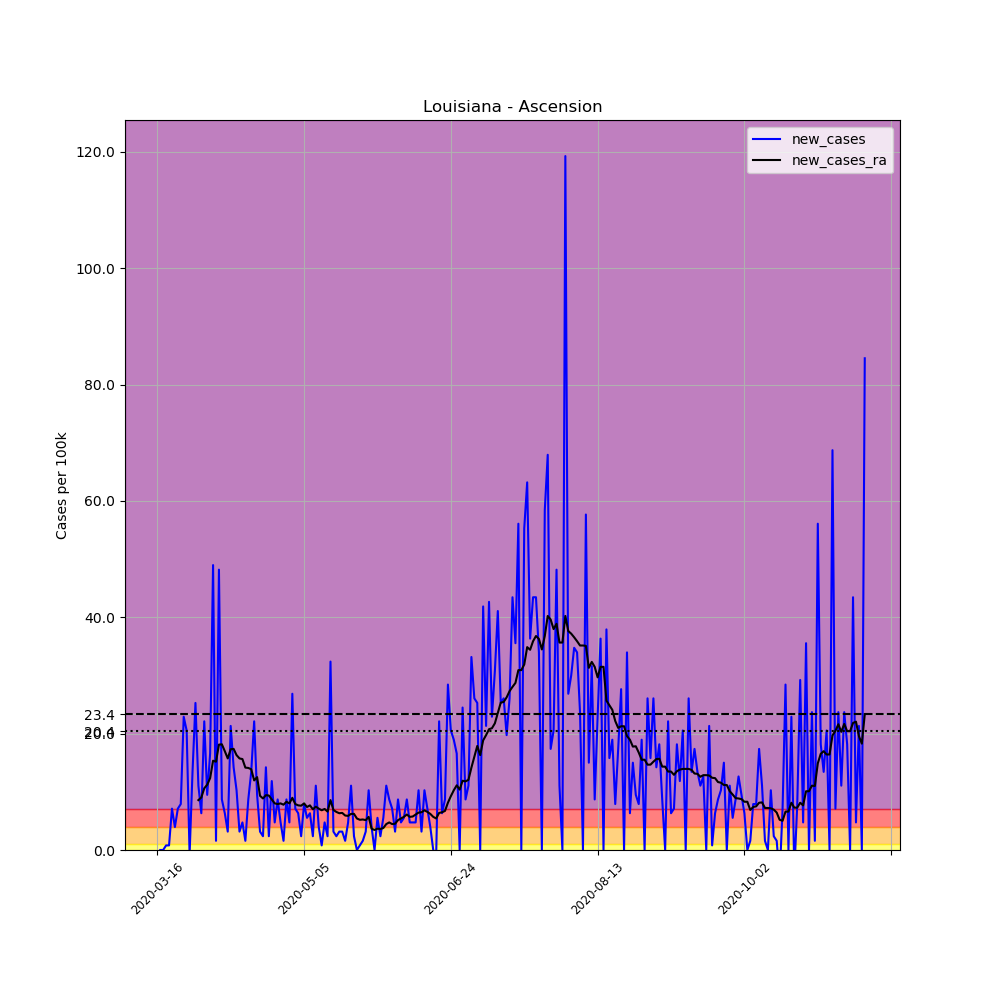

Source data for this figure (header and first rows):
, date, county, state, fips, cases, deaths, COUNTY, STNAME, CTYNAME, POPESTIMATE2019, per_100k, new_cases, new_cases_ra
108690, 2020-03-16, Ascension, Louisiana, 22005, 1, 0, 5, Louisiana, Ascension, 126604, 0.7899, , 
108691, 2020-03-17, Ascension, Louisiana, 22005, 1, 0, 5, Louisiana, Ascension, 126604, 0.7899, 0.0, 
108692, 2020-03-18, Ascension, Louisiana, 22005, 1, 0, 5, Louisiana, Ascension, 126604, 0.7899, 0.0, 
108693, 2020-03-19, Ascension, Louisiana, 22005, 2, 0, 5, Louisiana, Ascension, 126604, 1.58, 0.7899, 
108694, 2020-03-20, Ascension, Louisiana, 22005, 3, 0, 5, Louisiana, Ascension, 126604, 2.37, 0.7899, 
108695, 2020-03-21, Ascension, Louisiana, 22005, 12, 0, 5, Louisiana, Ascension, 126604, 9.478, 7.109, 
108696, 2020-03-22, Ascension, Louisiana, 22005, 17, 0, 5, Louisiana, Ascension, 126604, 13.43, 3.949, 
108697, 2020-03-23, Ascension, Louisiana, 22005, 26, 1, 5, Louisiana, Ascension, 126604, 20.54, 7.109, 
108698, 2020-03-24, Ascension, Louisiana, 22005, 36, 1, 5, Louisiana, Ascension, 126604, 28.44, 7.899, 
108699, 2020-03-25, Ascension, Louisiana, 22005, 65, 1, 5, Louisiana, Ascension, 126604, 51.34, 22.91, 
108700, 2020-03-26, Ascension, Louisiana, 22005, 91, 1, 5, Louisiana, Ascension, 126604, 71.88, 20.54, 
108701, 2020-03-27, Ascension, Louisiana, 22005, 90, 1, 5, Louisiana, Ascension, 126604, 71.09, -0.7899, 
108702, 2020-03-28, Ascension, Louisiana, 22005, 107, 1, 5, Louisiana, Ascension, 126604, 84.52, 13.43, 
108703, 2020-03-29, Ascension, Louisiana, 22005, 139, 2, 5, Louisiana, Ascension, 126604, 109.8, 25.28, 
108704, 2020-03-30, Ascension, Louisiana, 22005, 153, 5, 5, Louisiana, Ascension, 126604, 120.8, 11.06, 8.576
108705, 2020-03-31, Ascension, Louisiana, 22005, 161, 6, 5, Louisiana, Ascension, 126604, 127.2, 6.319, 9.027
108706, 2020-04-01, Ascension, Louisiana, 22005, 189, 6, 5, Louisiana, Ascension, 126604, 149.3, 22.12, 10.61
108707, 2020-04-02, Ascension, Louisiana, 22005, 201, 7, 5, Louisiana, Ascension, 126604, 158.8, 9.478, 11.23
108708, 2020-04-03, Ascension, Louisiana, 22005, 222, 7, 5, Louisiana, Ascension, 126604, 175.3, 16.59, 12.36
108709, 2020-04-04, Ascension, Louisiana, 22005, 284, 7, 5, Louisiana, Ascension, 126604, 224.3, 48.97, 15.35
108710, 2020-04-05, Ascension, Louisiana, 22005, 286, 11, 5, Louisiana, Ascension, 126604, 225.9, 1.58, 15.18
108711, 2020-04-06, Ascension, Louisiana, 22005, 347, 11, 5, Louisiana, Ascension, 126604, 274.1, 48.18, 18.11
108712, 2020-04-07, Ascension, Louisiana, 22005, 358, 11, 5, Louisiana, Ascension, 126604, 282.8, 8.689, 18.17
108713, 2020-04-08, Ascension, Louisiana, 22005, 366, 15, 5, Louisiana, Ascension, 126604, 289.1, 6.319, 16.98
108714, 2020-04-09, Ascension, Louisiana, 22005, 370, 17, 5, Louisiana, Ascension, 126604, 292.2, 3.159, 15.74
108715, 2020-04-10, Ascension, Louisiana, 22005, 397, 19, 5, Louisiana, Ascension, 126604, 313.6, 21.33, 17.32
108716, 2020-04-11, Ascension, Louisiana, 22005, 415, 20, 5, Louisiana, Ascension, 126604, 327.8, 14.22, 17.38
108717, 2020-04-12, Ascension, Louisiana, 22005, 428, 23, 5, Louisiana, Ascension, 126604, 338.1, 10.27, 16.31
108718, 2020-04-13, Ascension, Louisiana, 22005, 432, 24, 5, Louisiana, Ascension, 126604, 341.2, 3.159, 15.74
108719, 2020-04-14, Ascension, Louisiana, 22005, 438, 27, 5, Louisiana, Ascension, 126604, 346, 4.739, 15.63
108720, 2020-04-15, Ascension, Louisiana, 22005, 440, 27, 5, Louisiana, Ascension, 126604, 347.5, 1.58, 14.16
108721, 2020-04-16, Ascension, Louisiana, 22005, 451, 29, 5, Louisiana, Ascension, 126604, 356.2, 8.689, 14.1
108722, 2020-04-17, Ascension, Louisiana, 22005, 468, 30, 5, Louisiana, Ascension, 126604, 369.7, 13.43, 13.88
108723, 2020-04-18, Ascension, Louisiana, 22005, 496, 30, 5, Louisiana, Ascension, 126604, 391.8, 22.12, 11.96
108724, 2020-04-19, Ascension, Louisiana, 22005, 508, 30, 5, Louisiana, Ascension, 126604, 401.3, 9.478, 12.52
108725, 2020-04-20, Ascension, Louisiana, 22005, 512, 31, 5, Louisiana, Ascension, 126604, 404.4, 3.159, 9.309
108726, 2020-04-21, Ascension, Louisiana, 22005, 515, 31, 5, Louisiana, Ascension, 126604, 406.8, 2.37, 8.858
108727, 2020-04-22, Ascension, Louisiana, 22005, 533, 33, 5, Louisiana, Ascension, 126604, 421, 14.22, 9.422
108728, 2020-04-23, Ascension, Louisiana, 22005, 536, 33, 5, Louisiana, Ascension, 126604, 423.4, 2.37, 9.366
108729, 2020-04-24, Ascension, Louisiana, 22005, 551, 34, 5, Louisiana, Ascension, 126604, 435.2, 11.85, 8.689
108730, 2020-04-25, Ascension, Louisiana, 22005, 557, 35, 5, Louisiana, Ascension, 126604, 440, 4.739, 8.011
108731, 2020-04-26, Ascension, Louisiana, 22005, 568, 36, 5, Louisiana, Ascension, 126604, 448.6, 8.689, 7.899
108732, 2020-04-27, Ascension, Louisiana, 22005, 574, 35, 5, Louisiana, Ascension, 126604, 453.4, 4.739, 8.011
108733, 2020-04-28, Ascension, Louisiana, 22005, 576, 36, 5, Louisiana, Ascension, 126604, 455, 1.58, 7.786
108734, 2020-04-29, Ascension, Louisiana, 22005, 587, 38, 5, Louisiana, Ascension, 126604, 463.7, 8.689, 8.294
108735, 2020-04-30, Ascension, Louisiana, 22005, 593, 40, 5, Louisiana, Ascension, 126604, 468.4, 4.739, 8.011
108736, 2020-05-01, Ascension, Louisiana, 22005, 627, 40, 5, Louisiana, Ascension, 126604, 495.2, 26.86, 8.971
108737, 2020-05-02, Ascension, Louisiana, 22005, 636, 40, 5, Louisiana, Ascension, 126604, 502.4, 7.109, 7.899
108738, 2020-05-03, Ascension, Louisiana, 22005, 644, 40, 5, Louisiana, Ascension, 126604, 508.7, 6.319, 7.673
108739, 2020-05-04, Ascension, Louisiana, 22005, 647, 40, 5, Louisiana, Ascension, 126604, 511, 2.37, 7.617
108740, 2020-05-05, Ascension, Louisiana, 22005, 657, 40, 5, Louisiana, Ascension, 126604, 518.9, 7.899, 8.011
108741, 2020-05-06, Ascension, Louisiana, 22005, 664, 44, 5, Louisiana, Ascension, 126604, 524.5, 5.529, 7.391
108742, 2020-05-07, Ascension, Louisiana, 22005, 672, 46, 5, Louisiana, Ascension, 126604, 530.8, 6.319, 7.673
108743, 2020-05-08, Ascension, Louisiana, 22005, 675, 46, 5, Louisiana, Ascension, 126604, 533.2, 2.37, 6.996
108744, 2020-05-09, Ascension, Louisiana, 22005, 689, 46, 5, Louisiana, Ascension, 126604, 544.2, 11.06, 7.447
108745, 2020-05-10, Ascension, Louisiana, 22005, 694, 46, 5, Louisiana, Ascension, 126604, 548.2, 3.949, 7.109
108746, 2020-05-11, Ascension, Louisiana, 22005, 695, 48, 5, Louisiana, Ascension, 126604, 549, 0.7899, 6.827
108747, 2020-05-12, Ascension, Louisiana, 22005, 701, 49, 5, Louisiana, Ascension, 126604, 553.7, 4.739, 7.052
108748, 2020-05-13, Ascension, Louisiana, 22005, 704, 48, 5, Louisiana, Ascension, 126604, 556.1, 2.37, 6.601
108749, 2020-05-14, Ascension, Louisiana, 22005, 745, 48, 5, Louisiana, Ascension, 126604, 588.4, 32.38, 8.576
... 182 more rows
